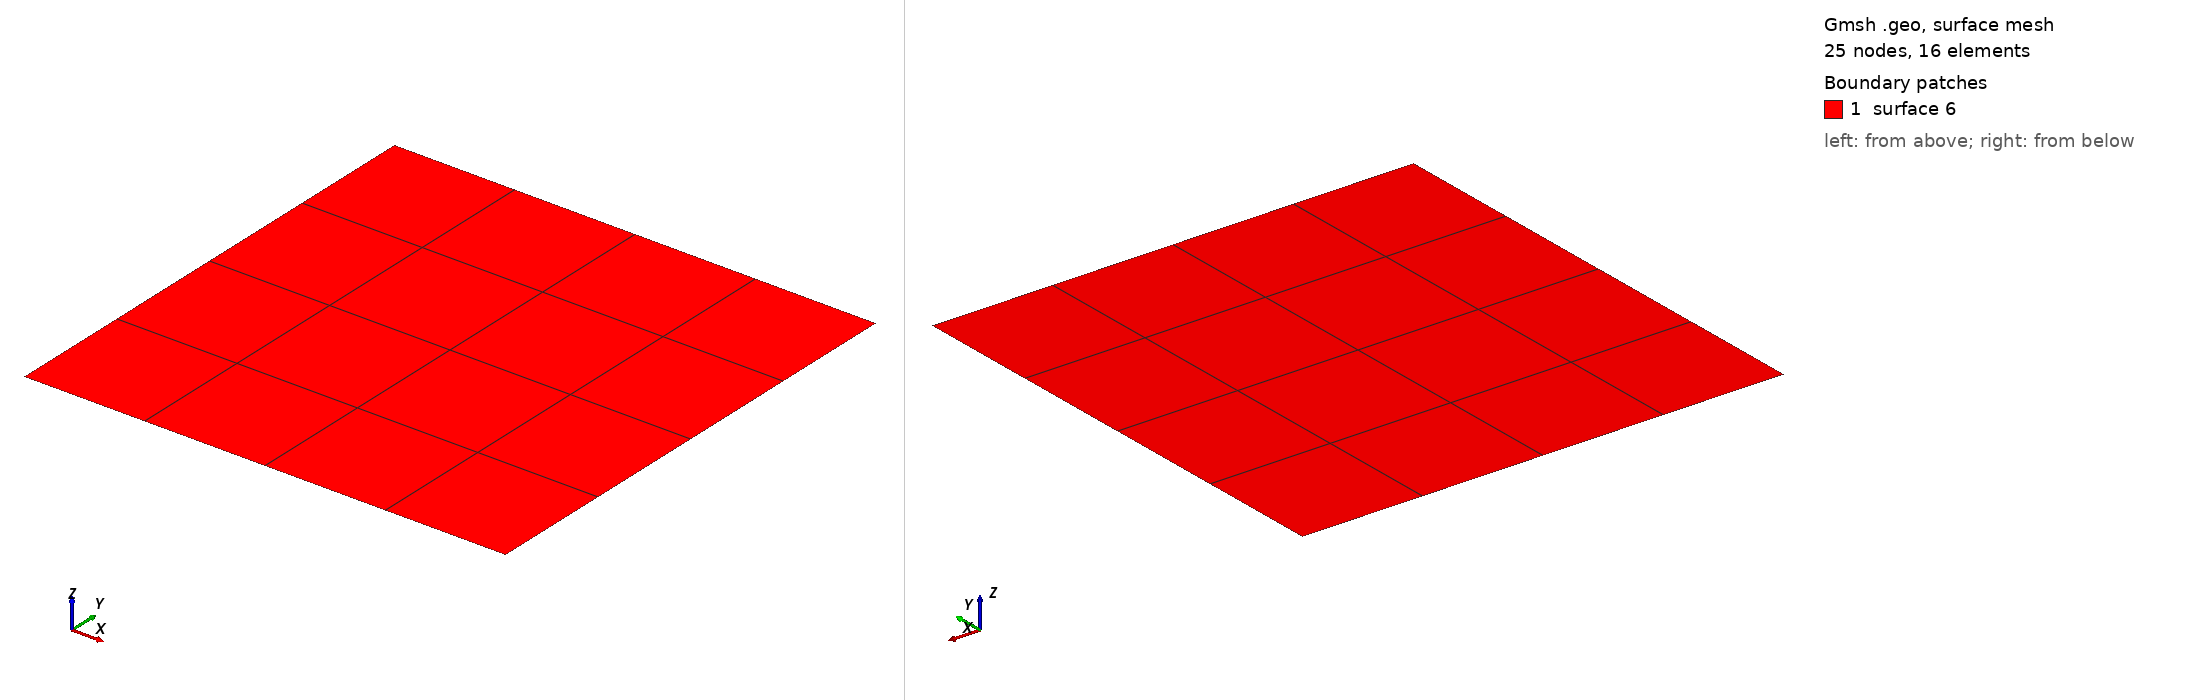

Gmsh geometry script, surface-meshed: 25 nodes, 16 surface elements. Boundary patches (legend numbers): 1 surface 6. Left view from above one corner, right view from below the opposite corner. The script declares no physical surfaces, so the legend lists its geometric surfaces. The drawing asked Gmsh for element sizes between 1% and 20% of the model's largest extent; the script's own settings can give other sizes.

=== meshQuad.geo (drawn) ===
// Gmsh project created on Tue May 11 10:02:04 2010
length = 100;   // length of each side of plate
numDiv = 5;    // number of divisions along each side of plate

// corners
Point(1) = {0, 0, 0};
Point(2) = {length, 0, 0};
Point(3) = {0, length, 0};
Point(4) = {length, length, 0};

// edges
Line(1) = {1, 2};
Line(2) = {2, 4};
Line(3) = {4, 3};
Line(4) = {3, 1};

// surface
Line Loop(5) = {1, 2, 3, 4};
Plane Surface(6) = {5};

// element subdivisions on edges
Transfinite Line {1, 2, 3, 4} = numDiv;
// surface is transfinite
Transfinite Surface {6};
// make quadrilaterals
Recombine Surface{6};
